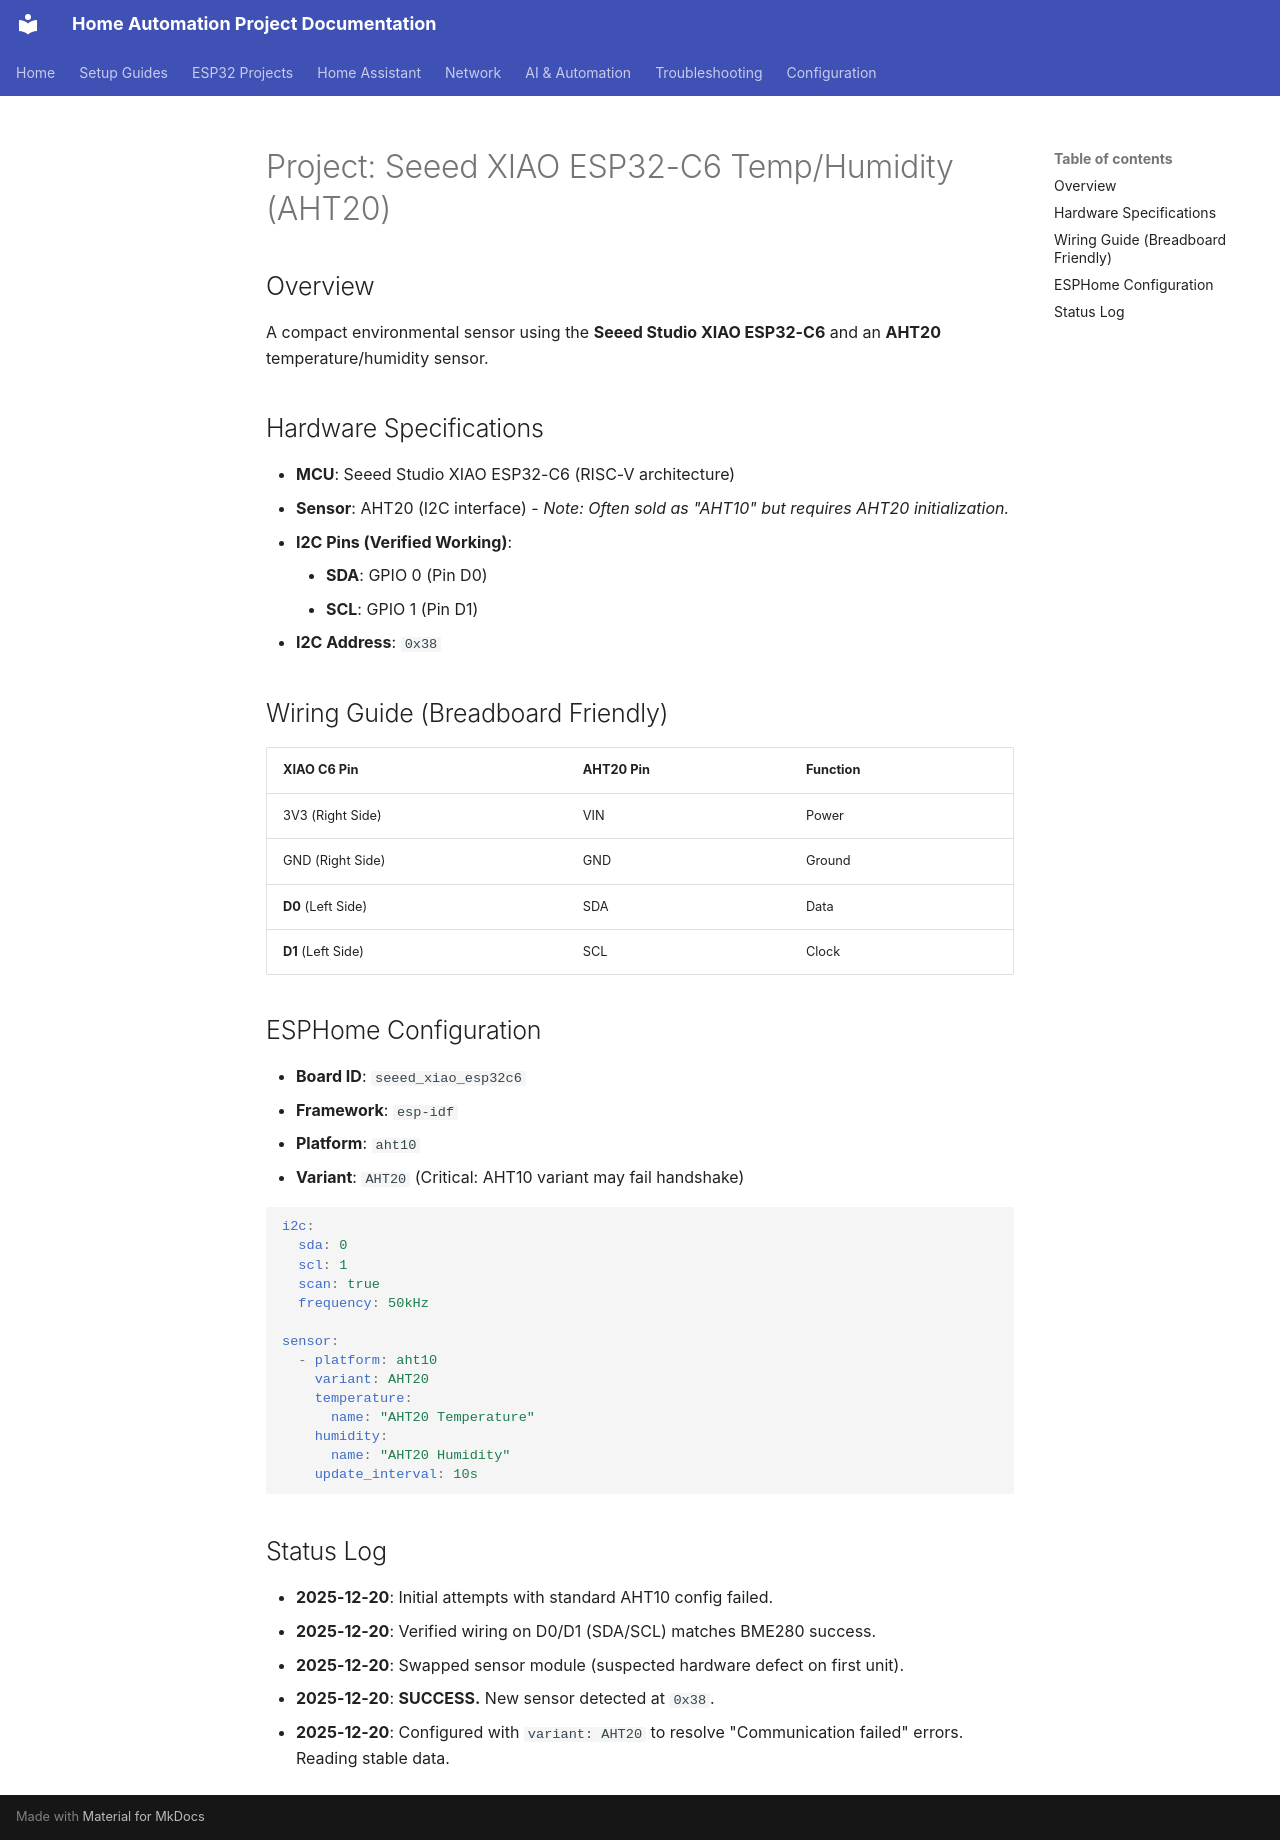

repository: Zaander1151/homeproject · page: projects/xiao-c6-aht20-build/index.html · generator: mkdocs

# Project: Seeed XIAO ESP32-C6 Temp/Humidity (AHT20)

## Overview
A compact environmental sensor using the **Seeed Studio XIAO ESP32-C6** and an **AHT20** temperature/humidity sensor.

## Hardware Specifications
*   **MCU**: Seeed Studio XIAO ESP32-C6 (RISC-V architecture)
*   **Sensor**: AHT20 (I2C interface) - *Note: Often sold as "AHT10" but requires AHT20 initialization.*
*   **I2C Pins (Verified Working)**:
    *   **SDA**: GPIO 0 (Pin D0)
    *   **SCL**: GPIO 1 (Pin D1)
*   **I2C Address**: `0x38`

## Wiring Guide (Breadboard Friendly)
| XIAO C6 Pin | AHT20 Pin | Function |
|-------------|-----------|----------|
| 3V3 (Right Side) | VIN      | Power    |
| GND (Right Side) | GND      | Ground   |
| **D0** (Left Side) | SDA      | Data     |
| **D1** (Left Side) | SCL      | Clock    |

## ESPHome Configuration
*   **Board ID**: `seeed_xiao_esp32c6`
*   **Framework**: `esp-idf`
*   **Platform**: `aht10`
*   **Variant**: `AHT20` (Critical: AHT10 variant may fail handshake)

```yaml
i2c:
  sda: 0
  scl: 1
  scan: true
  frequency: 50kHz

sensor:
  - platform: aht10
    variant: AHT20
    temperature:
      name: "AHT20 Temperature"
    humidity:
      name: "AHT20 Humidity"
    update_interval: 10s
```

## Status Log
*   **2025-12-20**: Initial attempts with standard AHT10 config failed.
*   **2025-12-20**: Verified wiring on D0/D1 (SDA/SCL) matches BME280 success.
*   **2025-12-20**: Swapped sensor module (suspected hardware defect on first unit).
*   **2025-12-20**: **SUCCESS.** New sensor detected at `0x38`.
*   **2025-12-20**: Configured with `variant: AHT20` to resolve "Communication failed" errors. Reading stable data.
